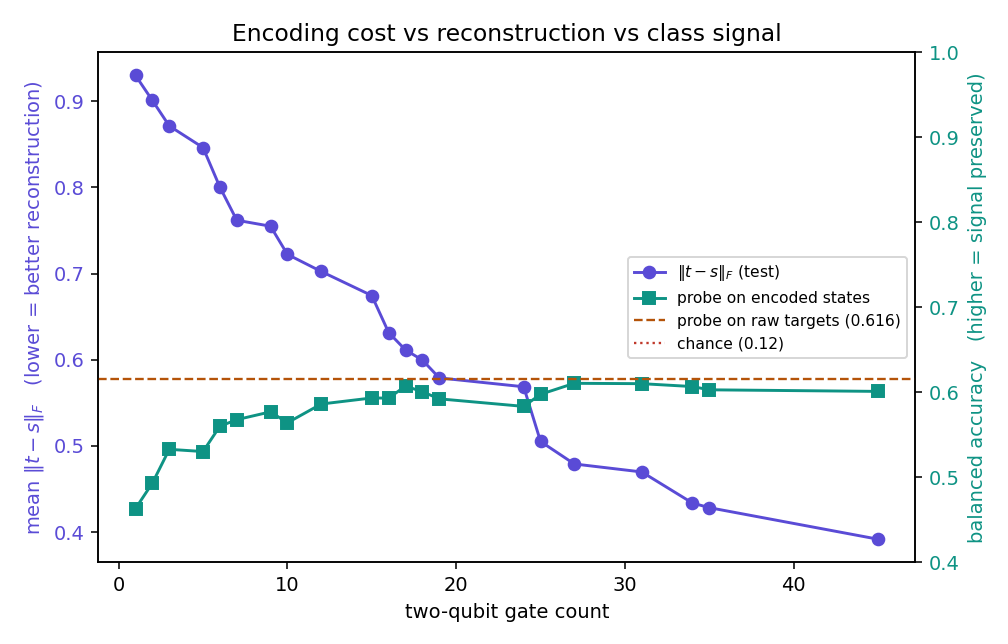

Source data for this figure (header and first rows):
gates, cry, params, depth, frob_test, overlap_test, probe_encoded, probe_raw, delta
1, 1, 33, 5, 0.9299, 0.5612, 0.4633, 0.616, -0.1527
2, 2, 34, 5, 0.9009, 0.5873, 0.4933, 0.616, -0.1227
3, 1, 41, 7, 0.8714, 0.6102, 0.533, 0.616, -0.08304
5, 1, 33, 7, 0.8462, 0.6368, 0.5304, 0.616, -0.08565
6, 1, 41, 8, 0.8003, 0.6713, 0.5602, 0.616, -0.05587
7, 2, 42, 9, 0.7619, 0.7019, 0.5679, 0.616, -0.04816
9, 2, 74, 14, 0.755, 0.7074, 0.5771, 0.616, -0.03895
10, 0, 56, 11, 0.7223, 0.7319, 0.5642, 0.616, -0.05185
12, 3, 75, 13, 0.7025, 0.7473, 0.5863, 0.616, -0.02977
15, 3, 75, 14, 0.6745, 0.767, 0.5934, 0.616, -0.02263
16, 3, 75, 14, 0.6316, 0.7959, 0.5932, 0.616, -0.02284
17, 3, 75, 14, 0.6113, 0.8086, 0.6074, 0.616, -0.008637
18, 3, 75, 14, 0.5996, 0.8156, 0.6007, 0.616, -0.01531
19, 3, 83, 16, 0.579, 0.8281, 0.5924, 0.616, -0.02367
24, 4, 84, 20, 0.5687, 0.8336, 0.5835, 0.616, -0.03254
25, 3, 83, 18, 0.5052, 0.8685, 0.5977, 0.616, -0.01831
27, 5, 125, 25, 0.4791, 0.8818, 0.6106, 0.616, -0.005404
31, 3, 91, 21, 0.4698, 0.8863, 0.6102, 0.616, -0.00582
34, 8, 144, 29, 0.4338, 0.903, 0.6068, 0.616, -0.009219
35, 6, 126, 28, 0.4284, 0.9054, 0.603, 0.616, -0.01305
45, 9, 169, 36, 0.3918, 0.9207, 0.6011, 0.616, -0.01491
